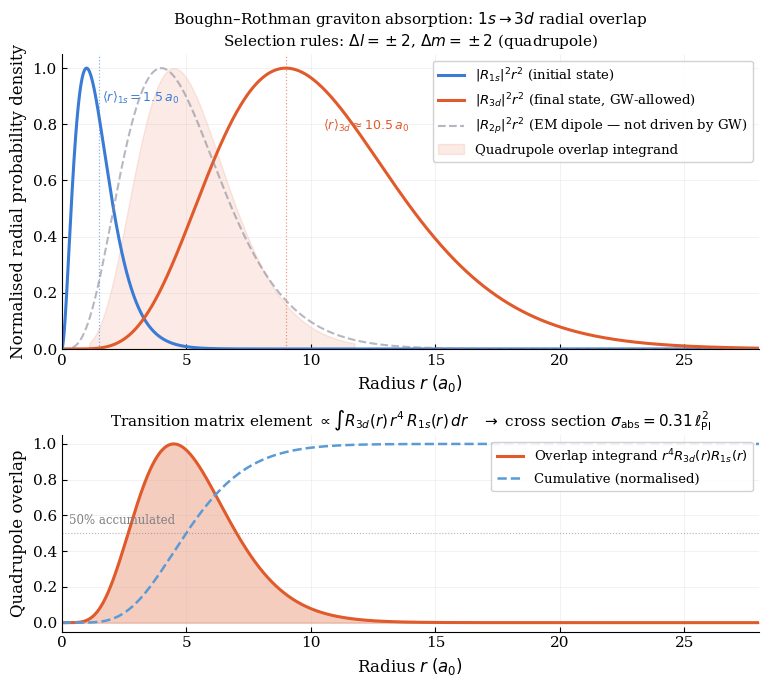

Here is the Python script that generated this plot: (Note: this script raises an exception after producing the figure.)


"""
new_thesis_figures.py
=====================
Daniel Junior Lifenya Fondo — UiB 2026
"Quantum Effects of Gravitational Waves"

Generates 4 new publication-quality figures:
  1. fig_hydrogen_radial_overlap   -> boughn_rothman_radial.png  (Ch. 6 §6.2)
  2. fig_literature_landscape      -> literature_landscape.png   (Ch. 6 §6.4)
  3. fig_decoherence_budget        -> decoherence_budget.png     (Ch. 6 §6.3)
  4. fig_gw_strain_waterfall       -> gw_strain_waterfall.png    (Ch. 5 §5.4)

Run: python new_thesis_figures.py
All figures saved to ./figures/
"""

import numpy as np
import matplotlib
matplotlib.use('Agg')
import matplotlib.pyplot as plt
import matplotlib.patches as mpatches
from matplotlib.colors import LinearSegmentedColormap
import os

os.makedirs('figures', exist_ok=True)

# Physical constants (SI)
hbar  = 1.054571817e-34
m_e   = 9.10938356e-31
c     = 2.99792458e8
G     = 6.67430e-11
eV    = 1.60217663e-19
alpha = 1/137.035999
a_0   = hbar/(m_e*alpha*c)
l_Pl  = np.sqrt(hbar*G/c**3)

# ─── Shared style ──────────────────────────────────────────────────────────
plt.rcParams.update({
    'font.family':'serif',
    'font.serif':['Palatino','Georgia','Times New Roman','DejaVu Serif'],
    'font.size':11,
    'axes.labelsize':12,
    'axes.titlesize':11,
    'legend.fontsize':9.5,
    'axes.spines.top':False,
    'axes.spines.right':False,
    'axes.grid':True,
    'grid.alpha':0.22,
    'grid.linewidth':0.5,
    'figure.dpi':150,
    'lines.linewidth':2.0,
    'xtick.direction':'in',
    'ytick.direction':'in',
})


def fig_hydrogen_radial_overlap():
    """
    Visualises why the 1s→3d transition dominates graviton absorption
    (Boughn & Rothman 2006). Shows radial probability densities and the
    quadrupole overlap integrand.
    Physics: the quadrupole matrix element is ∝ ∫ R_3d(r) r² R_1s(r) r² dr
    """
    r = np.linspace(0.001, 28, 2000)   # r in units of a_0

    # Exact hydrogenic radial wavefunctions (not normalised for display)
    R_1s = 2 * np.exp(-r)
    R_3d = (2/(81*np.sqrt(30))) * r**2 * np.exp(-r/3)

    # Radial probability densities
    P_1s = R_1s**2 * r**2
    P_3d = R_3d**2 * r**2

    # Quadrupole integrand: ∫ R_3d · r² · R_1s · r² dr  (proportional to matrix element)
    # The r⁴ weighting strongly suppresses short-range and selects the mid-range overlap
    integrand_raw = R_3d * r**2 * R_1s * r**2
    integrand = integrand_raw / np.max(np.abs(integrand_raw))

    # Normalise densities for display
    P_1s /= np.max(P_1s)
    P_3d /= np.max(P_3d)

    # Also compute 2p for comparison (dipole-forbidden by GW)
    R_2p = (1/(2*np.sqrt(6))) * r * np.exp(-r/2)
    P_2p = R_2p**2 * r**2 / np.max(R_2p**2 * r**2)

    fig, (ax_main, ax_int) = plt.subplots(2, 1, figsize=(9, 7.5),
                                           gridspec_kw={'height_ratios':[1.5,1],'hspace':0.35})

    # Upper panel: wavefunctions
    ax = ax_main
    ax.plot(r, P_1s, color='#3a7bd5', lw=2.2, label=r'$|R_{1s}|^2 r^2$ (initial state)')
    ax.plot(r, P_3d, color='#e05a2b', lw=2.2, label=r'$|R_{3d}|^2 r^2$ (final state, GW-allowed)')
    ax.plot(r, P_2p, color='#888898', lw=1.5, ls='--', alpha=0.6, label=r'$|R_{2p}|^2 r^2$ (EM dipole — not driven by GW)')

    ax.fill_between(r, 0, integrand, where=integrand>0.02,
                    color='#e05a2b', alpha=0.12, label='Quadrupole overlap integrand')

    ax.axvline(3**2*1, color='#e05a2b', lw=0.9, ls=':', alpha=0.6)
    ax.text(10.5, 0.78, r'$\langle r\rangle_{3d} \approx 10.5\,a_0$', fontsize=9, color='#e05a2b')
    ax.axvline(1.5, color='#3a7bd5', lw=0.9, ls=':', alpha=0.6)
    ax.text(1.6, 0.88, r'$\langle r\rangle_{1s}=1.5\,a_0$', fontsize=9, color='#3a7bd5')

    ax.set_xlabel(r'Radius $r\;(a_0)$')
    ax.set_ylabel('Normalised radial probability density')
    ax.set_title(r'Boughn–Rothman graviton absorption: $1s \to 3d$ radial overlap' '\n'
                 r'Selection rules: $\Delta l = \pm2$, $\Delta m = \pm2$ (quadrupole)')
    ax.set_xlim(0, 28); ax.set_ylim(0, 1.05)
    ax.legend(loc='upper right', framealpha=0.9)

    # Lower panel: integrand and cumulative
    ax = ax_int
    ax.fill_between(r, 0, integrand, where=integrand>0, color='#e05a2b', alpha=0.3)
    ax.plot(r, integrand, color='#e05a2b', lw=2.2, label=r'Overlap integrand $r^4 R_{3d}(r)R_{1s}(r)$')

    # Cumulative integral (shows where the matrix element is built up)
    cumul = np.cumsum(integrand) * (r[1]-r[0])
    cumul /= cumul[-1]
    ax.plot(r, cumul, color='#5a9bd5', lw=1.8, ls='--', label='Cumulative (normalised)')
    ax.axhline(0.5, color='gray', lw=0.8, ls=':', alpha=0.6)
    ax.text(0.3, 0.55, '50% accumulated', fontsize=8.5, color='gray')

    ax.set_xlabel(r'Radius $r\;(a_0)$')
    ax.set_ylabel('Quadrupole overlap')
    ax.set_title(r'Transition matrix element $\propto \int R_{3d}(r)\,r^4\,R_{1s}(r)\,dr$   '
                 r'$\rightarrow$ cross section $\sigma_{\rm abs} = 0.31\,\ell_{\rm Pl}^2$')
    ax.set_xlim(0, 28); ax.set_ylim(-0.05, 1.05)
    ax.legend(loc='upper right', framealpha=0.9)

    plt.savefig('Thesis_Ready_Plots/boughn_rothman_radial.png', dpi=300, bbox_inches='tight')
    plt.show()
    plt.close()
    print('saved: figures/boughn_rothman_radial.png')
if __name__ == '__main__':
    print('Generating new thesis figures...')
    fig_hydrogen_radial_overlap()
